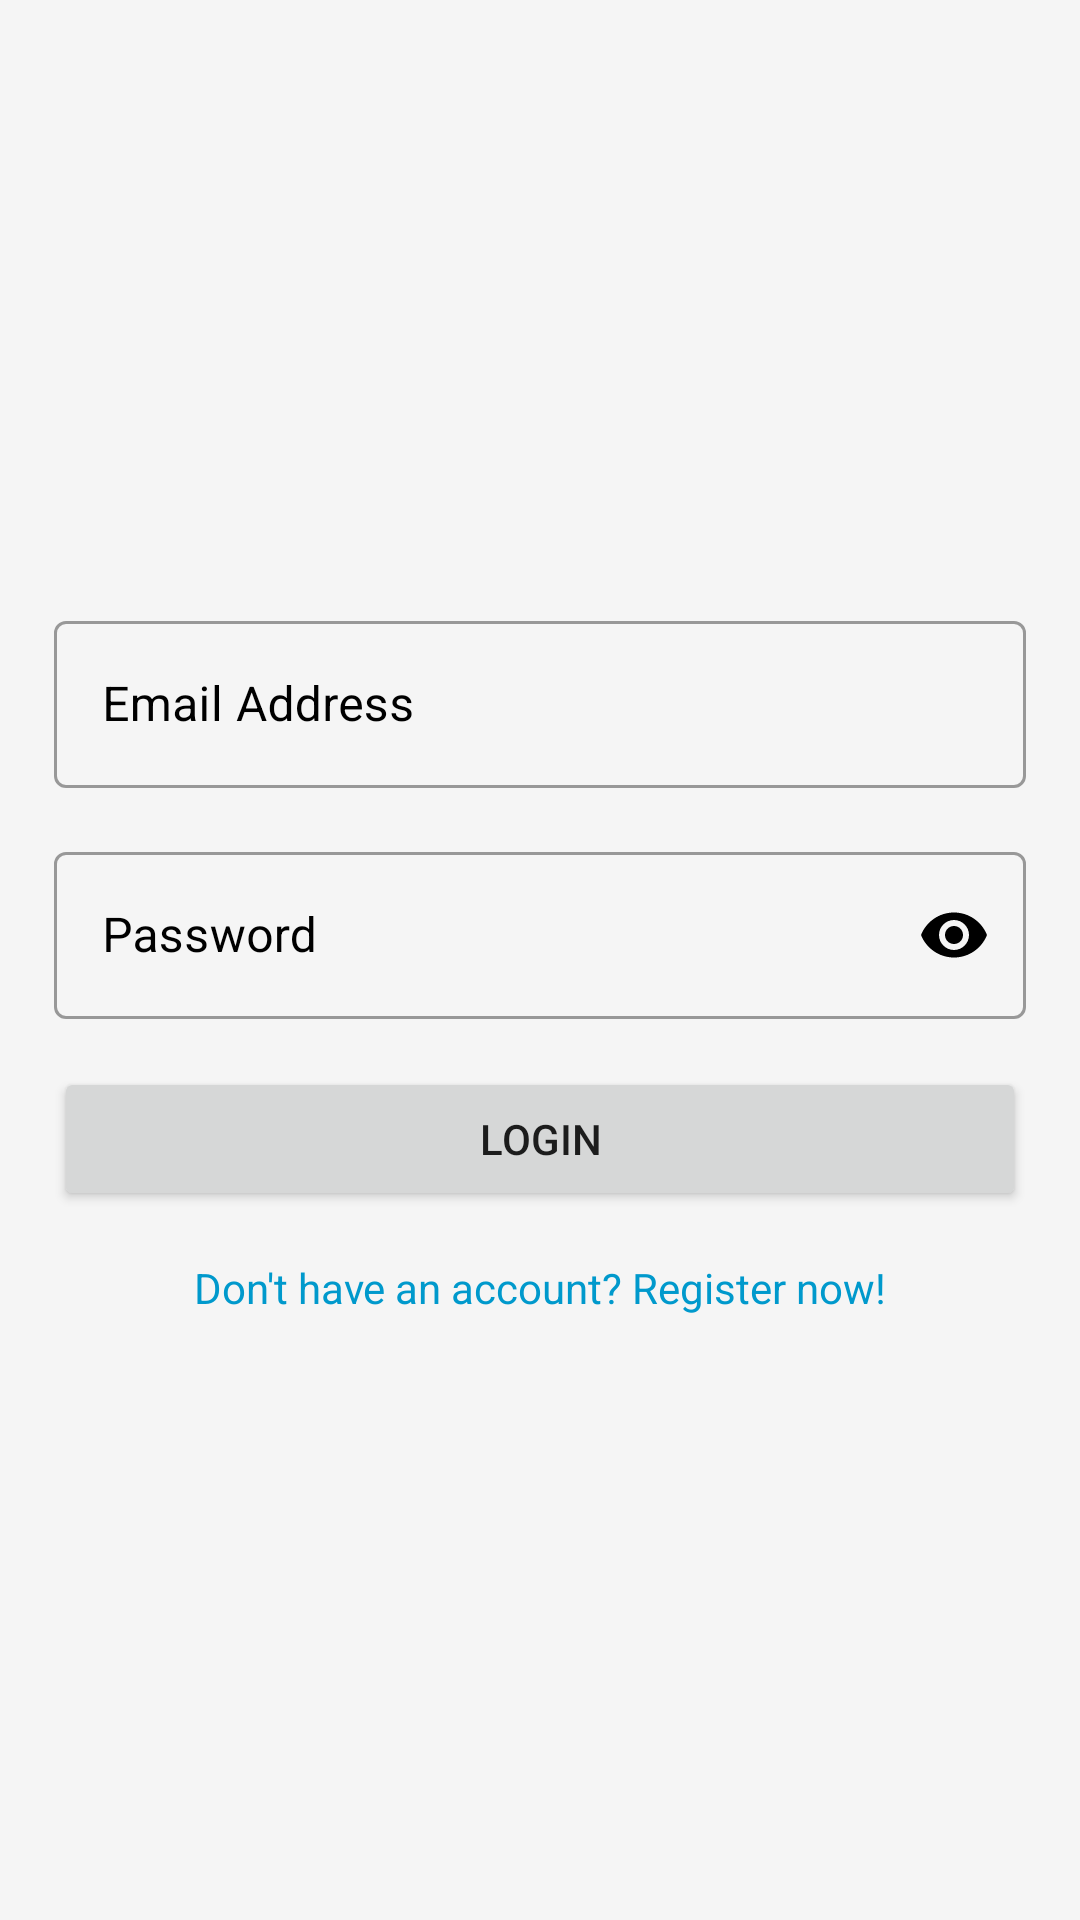

Layout XML and referenced resources for this Android screen:
<!-- AndroidManifest.xml: application theme AppTheme -->
<!-- res/layout/activity_login.xml -->
<?xml version="1.0" encoding="utf-8"?>
<androidx.constraintlayout.widget.ConstraintLayout xmlns:android="http://schemas.android.com/apk/res/android"
    xmlns:app="http://schemas.android.com/apk/res-auto"
    xmlns:tools="http://schemas.android.com/tools"
    android:layout_width="match_parent"
    android:layout_height="match_parent"
    tools:context=".ui.registration.RegistrationActivity">

    

    <com.google.android.material.textfield.TextInputLayout
        android:id="@+id/textInputLayout"
        style="@style/Widget.MaterialComponents.TextInputLayout.OutlinedBox"
        android:layout_width="0dp"
        android:layout_height="wrap_content"
        android:layout_gravity="center"
        android:layout_marginTop="@dimen/regular_margin"
        android:hint="@string/email_address"
        android:textColorHint="@android:color/black"
        app:layout_constraintBottom_toTopOf="@+id/textInputLayout2"
        app:layout_constraintEnd_toStartOf="@+id/guidelineVerticalEnd"
        app:layout_constraintHorizontal_bias="0.5"
        app:layout_constraintStart_toStartOf="@+id/guidelineVerticalStart"
        app:layout_constraintTop_toTopOf="parent"
        app:layout_constraintVertical_chainStyle="packed">

        <EditText
            android:id="@+id/userLoginEmailEditText"
            android:layout_width="match_parent"
            android:layout_height="wrap_content"
            android:layout_gravity="center"
            android:ems="10"
            android:imeOptions="actionNext"
            android:inputType="textEmailAddress"
            android:textColor="@android:color/black"
            android:textColorHint="@android:color/black" />
    </com.google.android.material.textfield.TextInputLayout>

    

    <com.google.android.material.textfield.TextInputLayout
        android:id="@+id/textInputLayout2"
        style="@style/Widget.MaterialComponents.TextInputLayout.OutlinedBox"
        android:layout_width="0dp"
        android:layout_height="wrap_content"
        android:layout_gravity="center"
        android:layout_marginTop="@dimen/regular_margin"
        android:hint="@string/password"
        android:textColorHint="@android:color/black"
        app:layout_constraintBottom_toTopOf="@+id/btnLogin"
        app:layout_constraintEnd_toStartOf="@+id/guidelineVerticalEnd"
        app:layout_constraintHorizontal_bias="0.5"
        app:layout_constraintStart_toStartOf="@+id/guidelineVerticalStart"
        app:layout_constraintTop_toBottomOf="@+id/textInputLayout"
        app:passwordToggleEnabled="true"
        app:passwordToggleTint="@android:color/black">

        <EditText
            android:id="@+id/userPasswordEditText"
            android:layout_width="match_parent"
            android:layout_height="wrap_content"
            android:ems="10"
            android:imeOptions="actionNext"
            android:inputType="textPassword"
            android:textColor="@android:color/black"
            android:textColorHint="@android:color/black" />
    </com.google.android.material.textfield.TextInputLayout>

    <Button
        android:id="@+id/btnLogin"
        android:layout_width="0dp"
        android:layout_height="wrap_content"
        android:layout_marginTop="@dimen/regular_margin"
        android:text="@string/login_button"
        app:layout_constraintBottom_toTopOf="@+id/tvDontHaveAccount"
        app:layout_constraintEnd_toStartOf="@+id/guidelineVerticalEnd"
        app:layout_constraintHorizontal_bias="0.5"
        app:layout_constraintStart_toStartOf="@+id/guidelineVerticalStart"
        app:layout_constraintTop_toBottomOf="@+id/textInputLayout2" />

    <TextView
        android:id="@+id/tvDontHaveAccount"
        android:layout_width="wrap_content"
        android:layout_height="wrap_content"
        android:layout_marginTop="@dimen/regular_margin"
        android:layout_marginBottom="@dimen/regular_margin"
        android:text="@string/no_account_register"
        android:textColor="@android:color/holo_blue_dark"
        app:layout_constraintBottom_toBottomOf="parent"
        app:layout_constraintEnd_toEndOf="parent"
        app:layout_constraintHorizontal_bias="0.5"
        app:layout_constraintStart_toStartOf="parent"
        app:layout_constraintTop_toBottomOf="@+id/btnLogin" />

    <androidx.constraintlayout.widget.Guideline
        android:id="@+id/guidelineVerticalStart"
        android:layout_width="wrap_content"
        android:layout_height="wrap_content"
        android:orientation="vertical"
        app:layout_constraintGuide_percent="0.05" />

    <androidx.constraintlayout.widget.Guideline
        android:id="@+id/guidelineVerticalEnd"
        android:layout_width="wrap_content"
        android:layout_height="wrap_content"
        android:orientation="vertical"
        app:layout_constraintGuide_percent="0.95" />

</androidx.constraintlayout.widget.ConstraintLayout>
<!-- resources referenced by this layout -->
<resources>
  <dimen name="regular_margin">16dp</dimen>
  <string name="email_address">Email Address</string>
  <string name="login_button">Login</string>
  <string name="no_account_register">Don\'t have an account? Register now!</string>
  <string name="password">Password</string>
  <style name="AppTheme" parent="Theme.MaterialComponents.Light.DarkActionBar">
          
          <item name="colorPrimary">@color/colorPrimary</item>
          <item name="colorPrimaryDark">@color/colorPrimaryDark</item>
          <item name="colorAccent">@color/colorAccent</item>
          <item name="android:colorBackground">@color/grey_background</item>
  
          <item name="android:windowDisablePreview">true</item>
      </style>
  <color name="colorPrimary">#fb8c00</color>
  <color name="colorPrimaryDark">#c25e00</color>
  <color name="colorAccent">#ffbd45</color>
  <color name="grey_background">#f5f5f5</color>
</resources>
